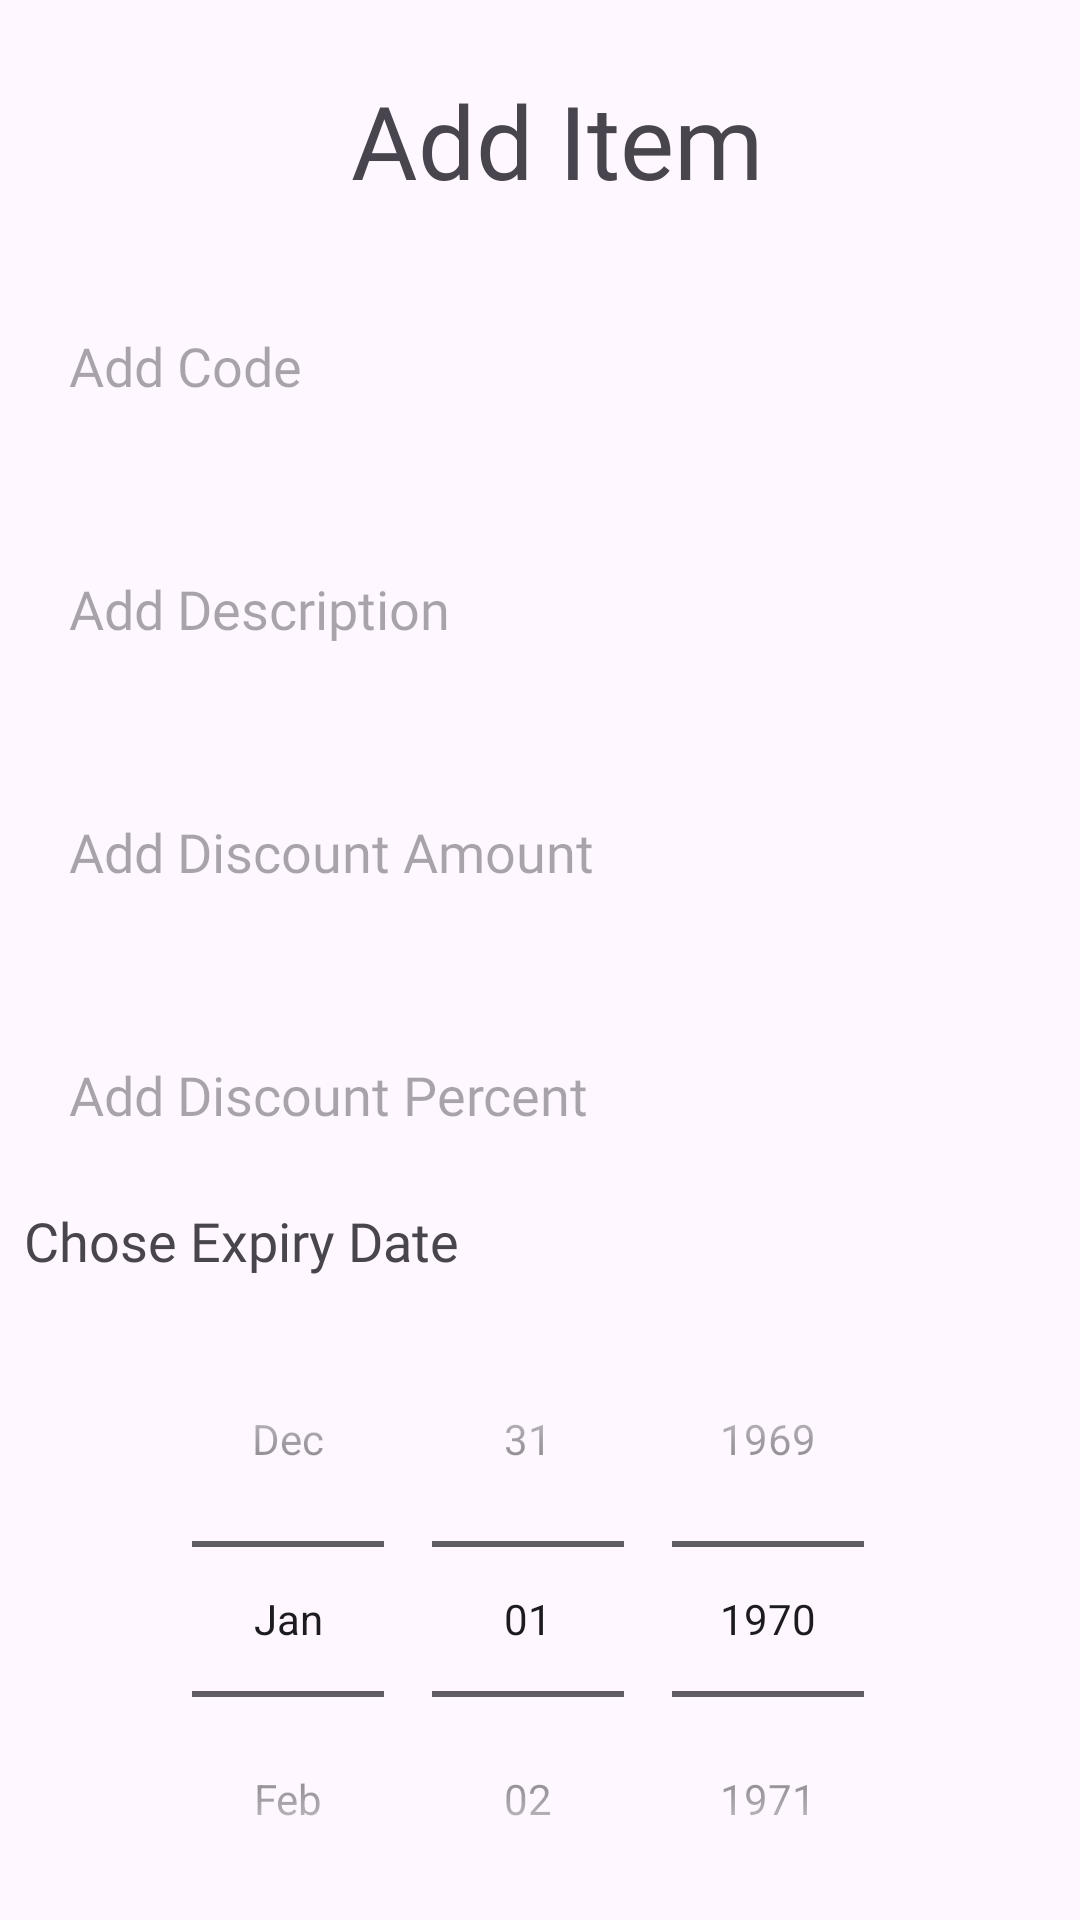

Layout XML and referenced resources for this Android screen:
<!-- AndroidManifest.xml: application theme Theme.Food_AdminWave -->
<!-- res/layout/activity_add_item_voucher.xml -->
<androidx.constraintlayout.widget.ConstraintLayout xmlns:android="http://schemas.android.com/apk/res/android"
    xmlns:app="http://schemas.android.com/apk/res-auto"
    xmlns:tools="http://schemas.android.com/tools"
    android:layout_width="match_parent"
    android:layout_height="match_parent"
    tools:context=".activities.AddItemVoucherActivity">

    <ScrollView
        android:layout_width="0dp"
        android:layout_height="match_parent"
        android:scrollbars="none"
        app:layout_constraintBottom_toBottomOf="parent"
        app:layout_constraintEnd_toEndOf="parent"
        app:layout_constraintStart_toStartOf="parent"
        app:layout_constraintTop_toTopOf="parent">

        <androidx.constraintlayout.widget.ConstraintLayout
            android:layout_width="match_parent"
            android:layout_height="match_parent">

            <TextView
                android:id="@+id/textView12"
                android:layout_width="wrap_content"
                android:layout_height="wrap_content"
                android:layout_marginTop="24dp"
                android:layout_marginEnd="32dp"
                android:fontFamily="@font/yeon_sung"
                android:text="Add Item"
                android:textSize="34sp"
                app:layout_constraintEnd_toEndOf="parent"
                app:layout_constraintStart_toEndOf="@+id/imgBtnBack"
                app:layout_constraintTop_toTopOf="parent" />

            <ImageView
                android:id="@+id/imgBtnBack"
                android:layout_width="35dp"
                android:layout_height="35dp"
                android:layout_marginStart="8dp"
                android:layout_marginTop="16dp"
                app:layout_constraintStart_toStartOf="parent"
                app:layout_constraintTop_toTopOf="parent"
                app:srcCompat="@drawable/arrow_left" />

            <EditText
                android:id="@+id/addCode"
                android:layout_width="0dp"
                android:layout_height="57dp"
                android:layout_marginStart="8dp"
                android:layout_marginTop="24dp"
                android:layout_marginEnd="8dp"
                android:background="@drawable/edittextshape"
                android:elevation="5dp"
                android:fontFamily="@font/yeon_sung"
                android:hint="Add Code"
                android:inputType="text"
                android:outlineSpotShadowColor="@color/textColor"
                android:paddingLeft="15dp"
                android:textSize="18sp"
                app:layout_constraintEnd_toEndOf="parent"
                app:layout_constraintStart_toStartOf="parent"
                app:layout_constraintTop_toBottomOf="@id/textView12" />

            <EditText
                android:id="@+id/addDescription"
                android:layout_width="0dp"
                android:layout_height="57dp"
                android:layout_marginStart="8dp"
                android:layout_marginTop="24dp"
                android:layout_marginEnd="8dp"
                android:background="@drawable/edittextshape"
                android:elevation="5dp"
                android:fontFamily="@font/yeon_sung"
                android:hint="Add Description"
                android:inputType="text"
                android:outlineSpotShadowColor="@color/textColor"
                android:paddingLeft="15dp"
                android:textSize="18sp"
                app:layout_constraintEnd_toEndOf="parent"
                app:layout_constraintStart_toStartOf="parent"
                app:layout_constraintTop_toBottomOf="@id/addCode" />

            <EditText
                android:id="@+id/addDiscountAmount"
                android:layout_width="0dp"
                android:layout_height="57dp"
                android:layout_marginStart="8dp"
                android:layout_marginTop="24dp"
                android:layout_marginEnd="8dp"
                android:background="@drawable/edittextshape"
                android:elevation="5dp"
                android:fontFamily="@font/yeon_sung"
                android:hint="Add Discount Amount"
                android:inputType="numberDecimal"
                android:outlineSpotShadowColor="@color/textColor"
                android:paddingLeft="15dp"
                android:textSize="18sp"
                app:layout_constraintEnd_toEndOf="parent"
                app:layout_constraintStart_toStartOf="parent"
                app:layout_constraintTop_toBottomOf="@id/addDescription" />

            <EditText
                android:id="@+id/addDiscountPercent"
                android:layout_width="0dp"
                android:layout_height="57dp"
                android:layout_marginStart="8dp"
                android:layout_marginTop="24dp"
                android:layout_marginEnd="8dp"
                android:background="@drawable/edittextshape"
                android:fontFamily="@font/yeon_sung"
                android:hint="Add Discount Percent"
                android:inputType="numberDecimal"
                android:outlineSpotShadowColor="@color/textColor"
                android:paddingLeft="15dp"
                android:textSize="18sp"
                app:layout_constraintEnd_toEndOf="parent"
                app:layout_constraintStart_toStartOf="parent"
                app:layout_constraintTop_toBottomOf="@id/addDiscountAmount" />

            <DatePicker
                android:id="@+id/addExpiryDate"
                android:layout_width="0dp"
                android:layout_height="wrap_content"
                android:layout_marginStart="8dp"
                android:layout_marginTop="8dp"
                android:layout_marginEnd="8dp"
                android:calendarViewShown="false"
                android:datePickerMode="spinner"
                android:elevation="5dp"
                android:fontFamily="@font/yeon_sung"
                android:outlineSpotShadowColor="@color/textColor"
                android:textSize="18sp"
                app:layout_constraintEnd_toEndOf="parent"
                app:layout_constraintStart_toStartOf="parent"
                app:layout_constraintTop_toBottomOf="@+id/textView25" />
            <EditText
                android:id="@+id/addMinPurchaseAmount"
                android:layout_width="0dp"
                android:layout_height="57dp"
                android:layout_marginStart="8dp"
                android:layout_marginTop="24dp"
                android:layout_marginEnd="8dp"
                android:background="@drawable/edittextshape"
                android:fontFamily="@font/yeon_sung"
                android:hint="Add Min Purchase Amount"
                android:inputType="numberDecimal"
                android:outlineSpotShadowColor="@color/textColor"
                android:paddingLeft="15dp"
                android:textSize="18sp"
                app:layout_constraintEnd_toEndOf="parent"
                app:layout_constraintStart_toStartOf="parent"
                app:layout_constraintTop_toBottomOf="@id/addExpiryDate" />

            <EditText

                android:id="@+id/addMaxDiscount"
                android:layout_width="0dp"
                android:layout_height="57dp"
                android:layout_marginStart="8dp"
                android:layout_marginTop="24dp"
                android:layout_marginEnd="8dp"
                android:background="@drawable/edittextshape"
                android:fontFamily="@font/yeon_sung"
                android:hint="Add Max Discount"
                android:inputType="numberDecimal"
                android:outlineSpotShadowColor="@color/textColor"
                android:paddingLeft="15dp"
                android:textSize="18sp"
                app:layout_constraintEnd_toEndOf="parent"
                app:layout_constraintStart_toStartOf="parent"
                app:layout_constraintTop_toBottomOf="@id/addMinPurchaseAmount" />

            <androidx.appcompat.widget.AppCompatButton
                android:id="@+id/btnAddItem"
                android:layout_width="157dp"
                android:layout_height="57dp"
                android:layout_marginTop="16dp"
                android:background="@drawable/greenbuttonshape"
                android:fontFamily="@font/yeon_sung"
                android:outlineSpotShadowColor="@color/black"
                android:text="Add Voucher"
                android:textAllCaps="false"
                android:textColor="@color/white"
                android:textSize="20sp"
                app:layout_constraintEnd_toEndOf="parent"
                app:layout_constraintStart_toStartOf="parent"
                app:layout_constraintTop_toBottomOf="@+id/addMaxDiscount" />

            <TextView
                android:id="@+id/textView25"
                android:layout_width="wrap_content"
                android:layout_height="wrap_content"
                android:layout_marginTop="8dp"
                android:fontFamily="@font/yeon_sung"
                android:text="Chose Expiry Date"
                android:textSize="18sp"
                app:layout_constraintStart_toStartOf="@+id/addDiscountPercent"
                app:layout_constraintTop_toBottomOf="@+id/addDiscountPercent" />
        </androidx.constraintlayout.widget.ConstraintLayout>

    </ScrollView>
</androidx.constraintlayout.widget.ConstraintLayout>
<!-- resources referenced by this layout -->
<resources>
  <color name="black">#FF000000</color>
  <color name="textColor">#1FC57A</color>
  <color name="white">#FFFFFFFF</color>
  <!-- drawable greenbuttonshape (drawable) -->
  <?xml version="1.0" encoding="utf-8"?>
  <shape xmlns:android="http://schemas.android.com/apk/res/android">
  <corners android:radius="15dp"/>
      <gradient android:startColor="@color/startColor" android:endColor="#0DB12B"
          android:angle="-90"/>
  </shape>
  <style name="Theme.Food_AdminWave" parent="Base.Theme.Food_AdminWave" />
  <color name="startColor">#65CB9D</color>
  <style name="Base.Theme.Food_AdminWave" parent="Theme.Material3.DayNight.NoActionBar">
          
          
      </style>
</resources>
